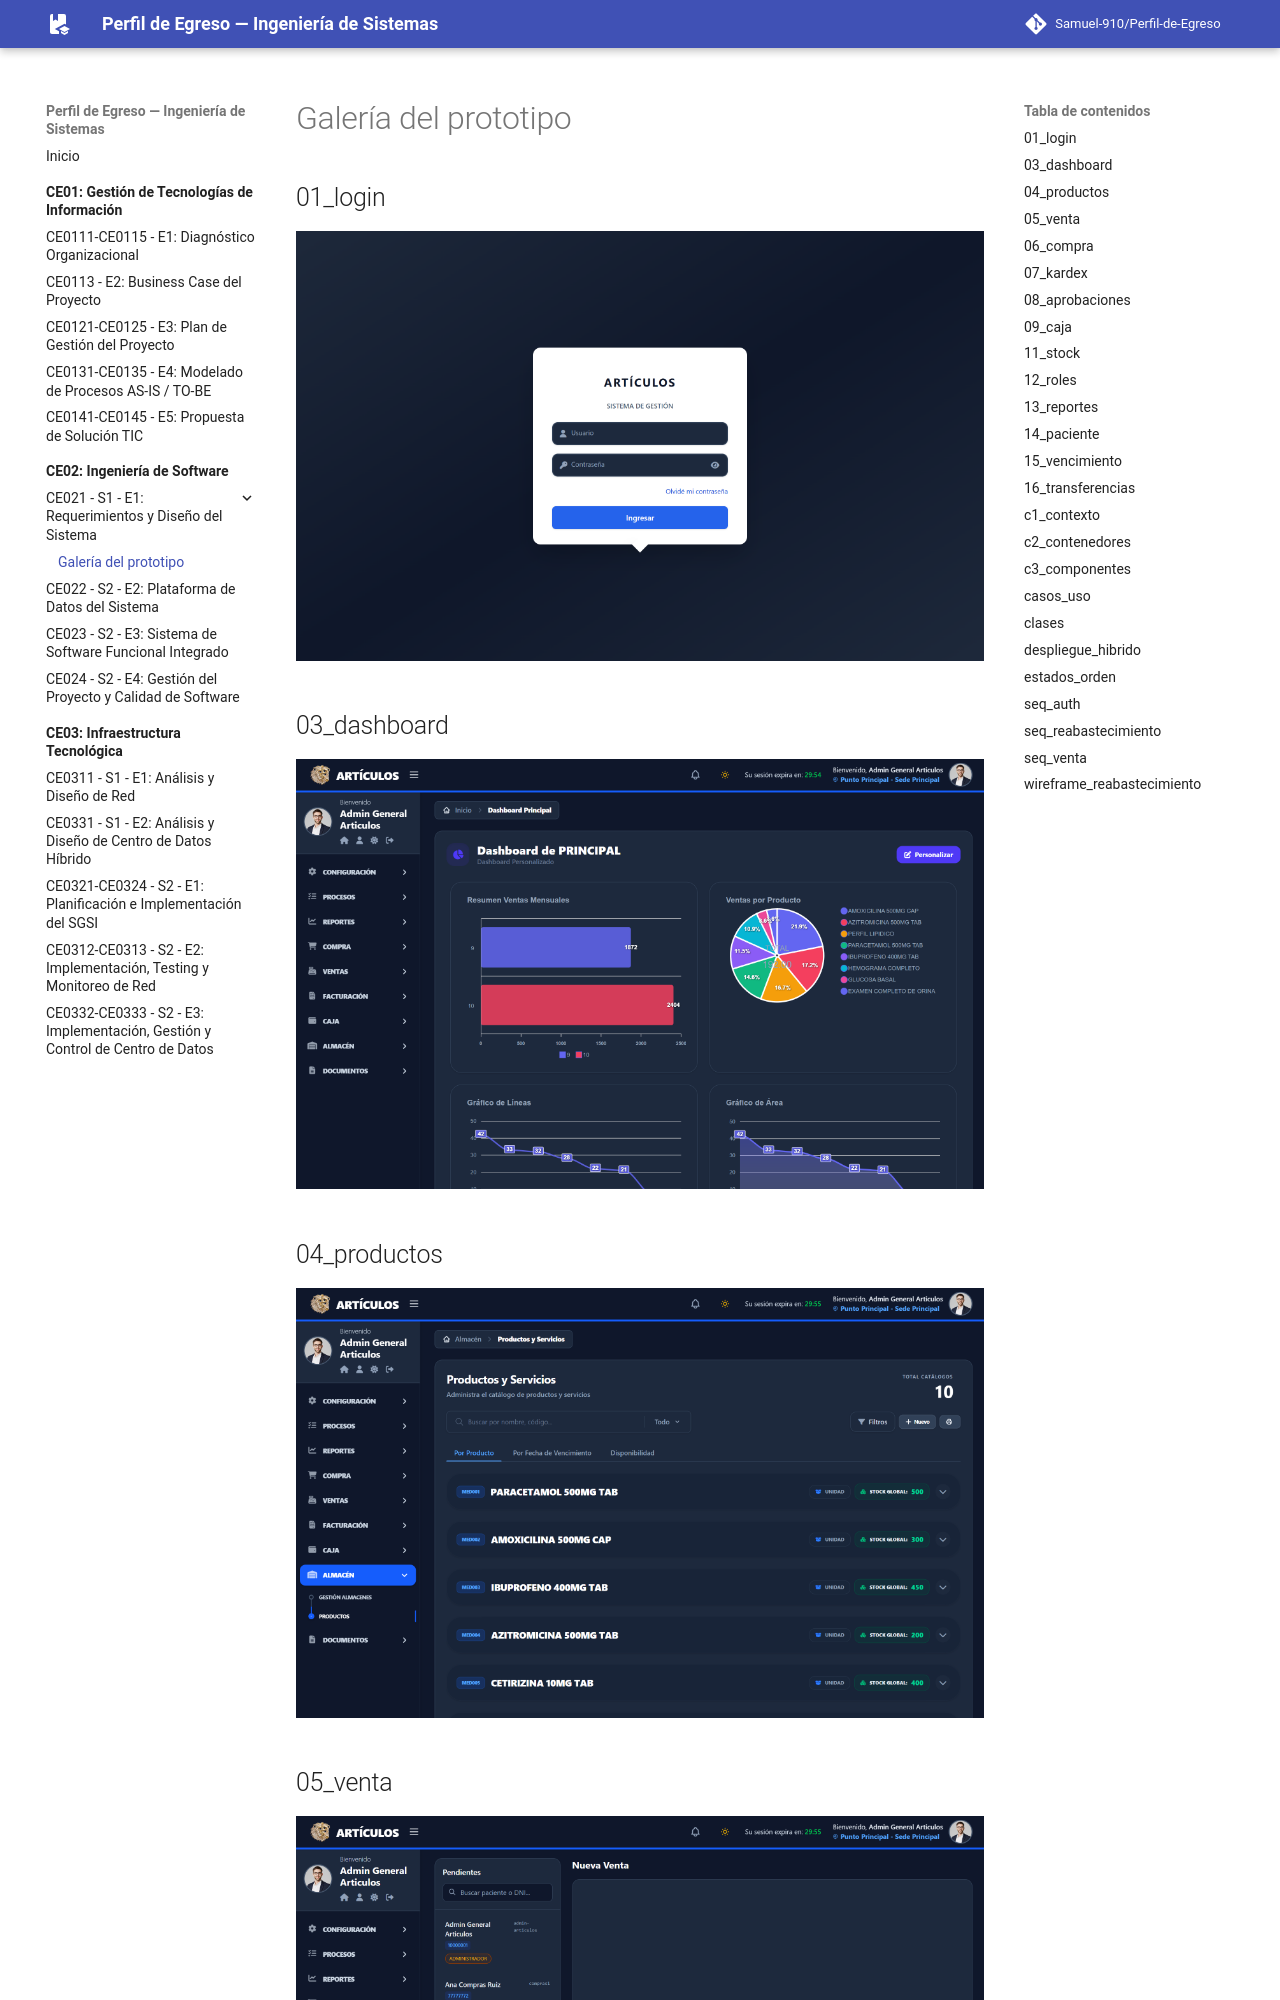

repository: Samuel-910/Perfil-de-Egreso · page: ce02/ce021/galeria/index.html · generator: mkdocs

# Galería del prototipo

## 01_login

![01_login](archivos/evidencias_prototipo/01_login.png)

## 03_dashboard

![03_dashboard](archivos/evidencias_prototipo/03_dashboard.png)

## 04_productos

![04_productos](archivos/evidencias_prototipo/04_productos.png)
